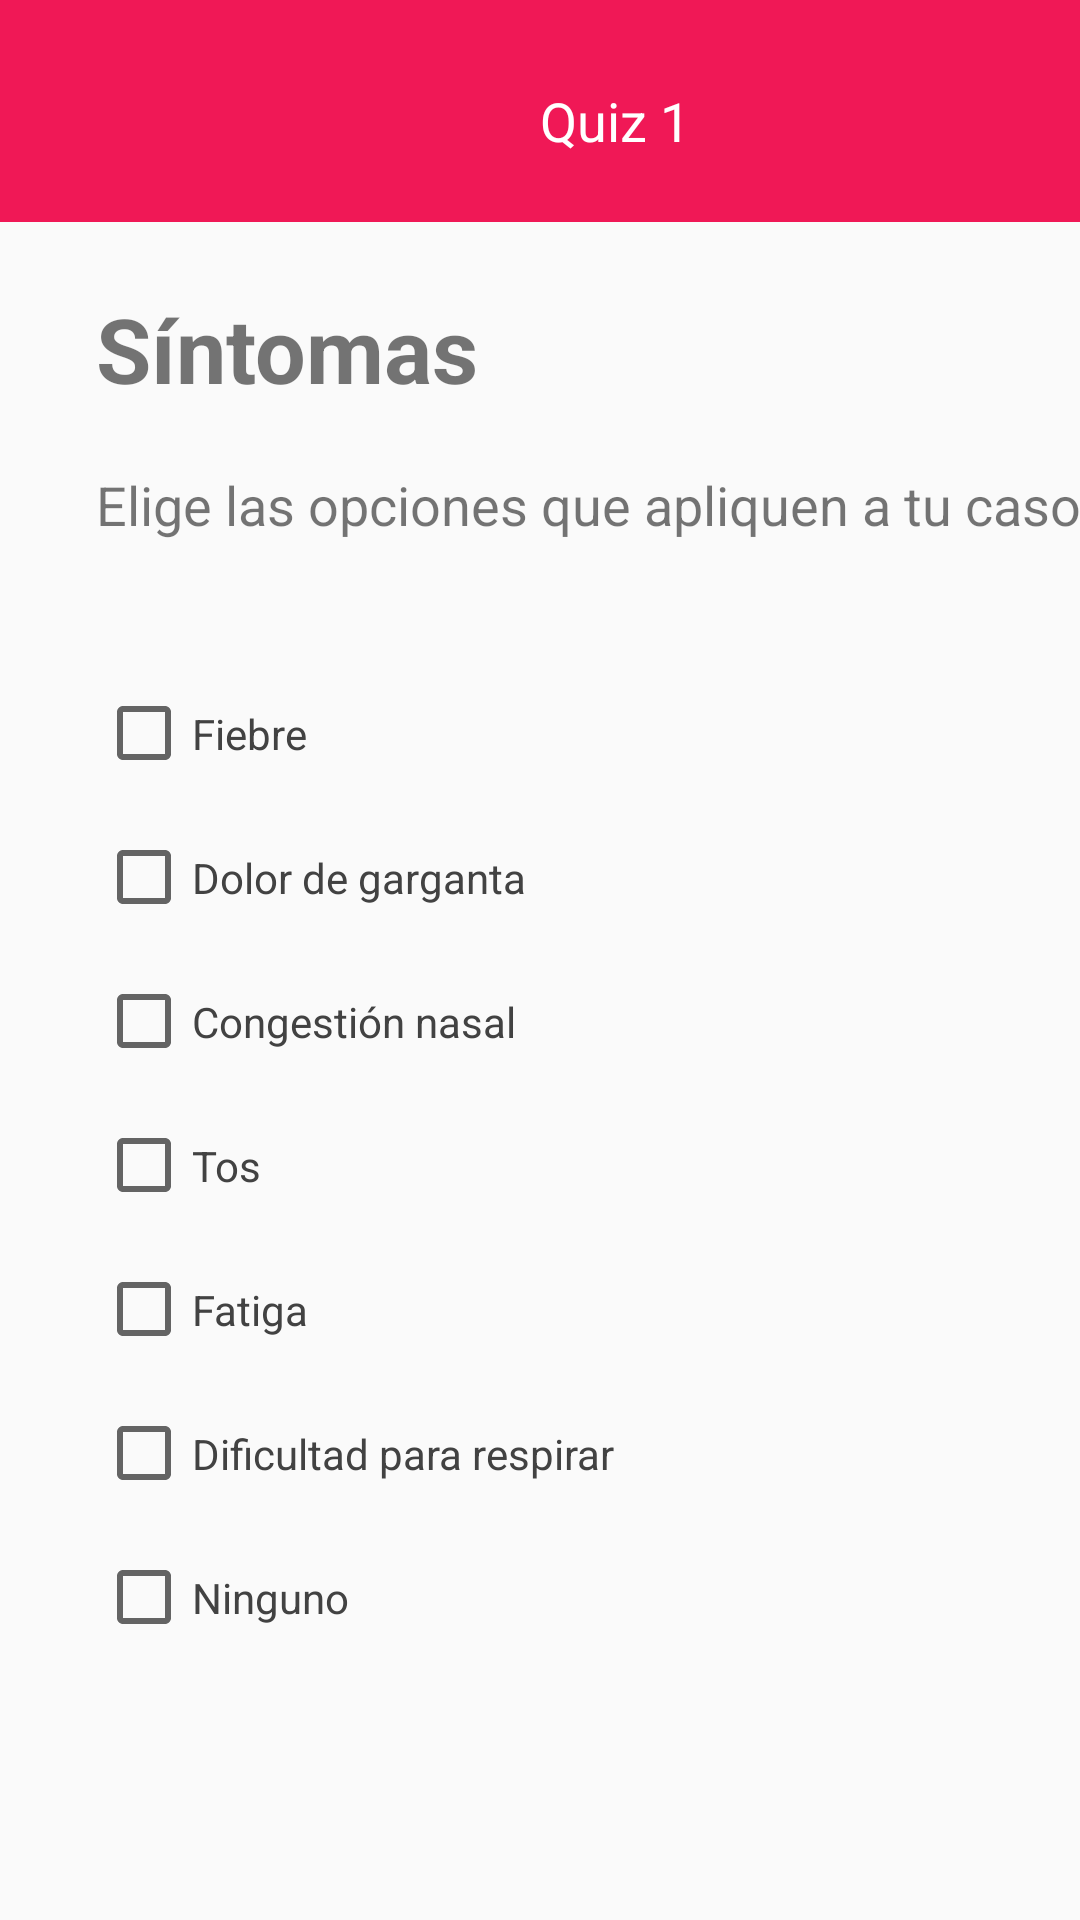

Produce the Android XML layout that renders to this screen, including the resource entries it uses.
<!-- AndroidManifest.xml: application theme Theme.Quizuno -->
<!-- res/layout/activity_pantalla_sintomas.xml -->
<?xml version="1.0" encoding="utf-8"?>
<androidx.constraintlayout.widget.ConstraintLayout xmlns:android="http://schemas.android.com/apk/res/android"
    xmlns:app="http://schemas.android.com/apk/res-auto"
    xmlns:tools="http://schemas.android.com/tools"
    android:layout_width="match_parent"
    android:layout_height="match_parent"
    tools:context=".PantallaSintomas">

    <CheckBox
        android:id="@+id/s1"
        android:layout_width="347dp"
        android:layout_height="41dp"
        android:layout_marginStart="32dp"
        android:layout_marginTop="224dp"
        android:text="Fiebre"
        android:textColor="@color/cardview_dark_background"
        app:layout_constraintStart_toStartOf="parent"
        app:layout_constraintTop_toTopOf="parent" />

    <CheckBox
        android:id="@+id/s2"
        android:layout_width="347dp"
        android:layout_height="41dp"
        android:layout_marginStart="32dp"
        android:layout_marginTop="272dp"
        android:text="Dolor de garganta"
        android:textColor="@color/cardview_dark_background"
        app:layout_constraintStart_toStartOf="parent"
        app:layout_constraintTop_toTopOf="parent" />

    <CheckBox
        android:id="@+id/s3"
        android:layout_width="347dp"
        android:layout_height="41dp"
        android:layout_marginStart="32dp"
        android:layout_marginTop="320dp"
        android:text="Congestión nasal"
        android:textColor="@color/cardview_dark_background"
        app:layout_constraintStart_toStartOf="parent"
        app:layout_constraintTop_toTopOf="parent" />

    <CheckBox
        android:id="@+id/ninguno"
        android:layout_width="347dp"
        android:layout_height="41dp"
        android:layout_marginStart="32dp"
        android:layout_marginTop="512dp"
        android:text="Ninguno"
        android:textColor="@color/cardview_dark_background"
        app:layout_constraintStart_toStartOf="parent"
        app:layout_constraintTop_toTopOf="parent" />

    <CheckBox
        android:id="@+id/s6"
        android:layout_width="347dp"
        android:layout_height="41dp"
        android:layout_marginStart="32dp"
        android:layout_marginTop="464dp"
        android:text="Dificultad para respirar"
        android:textColor="@color/cardview_dark_background"
        app:layout_constraintStart_toStartOf="parent"
        app:layout_constraintTop_toTopOf="parent" />

    <CheckBox
        android:id="@+id/s5"
        android:layout_width="347dp"
        android:layout_height="41dp"
        android:layout_marginStart="32dp"
        android:layout_marginTop="416dp"
        android:text="Fatiga"
        android:textColor="@color/cardview_dark_background"
        app:layout_constraintStart_toStartOf="parent"
        app:layout_constraintTop_toTopOf="parent" />

    <CheckBox
        android:id="@+id/s4"
        android:layout_width="347dp"
        android:layout_height="41dp"
        android:layout_marginStart="32dp"
        android:layout_marginTop="368dp"
        android:text="Tos"
        android:textColor="@color/cardview_dark_background"
        app:layout_constraintStart_toStartOf="parent"
        app:layout_constraintTop_toTopOf="parent" />

    <TextView
        android:id="@+id/textView10"
        android:layout_width="wrap_content"
        android:layout_height="wrap_content"
        android:layout_marginStart="32dp"
        android:layout_marginTop="96dp"
        android:text="Síntomas"
        android:textSize="30sp"
        android:textStyle="bold"
        app:layout_constraintStart_toStartOf="parent"
        app:layout_constraintTop_toTopOf="parent" />

    <TextView
        android:id="@+id/textoo3"
        android:layout_width="346dp"
        android:layout_height="46dp"
        android:layout_marginStart="32dp"
        android:layout_marginTop="156dp"
        android:text="Elige las opciones que apliquen a tu caso:"
        android:textSize="18sp"
        app:layout_constraintStart_toStartOf="parent"
        app:layout_constraintTop_toTopOf="parent" />

    <Button
        android:id="@+id/botonfinalizar"
        android:layout_width="345dp"
        android:layout_height="58dp"
        android:layout_marginStart="32dp"
        android:layout_marginTop="640dp"
        android:background="@drawable/botoninactivo"
        android:enabled="false"
        android:text="finalizar"
        android:textColor="@color/white"
        android:textSize="16sp"
        app:layout_constraintStart_toStartOf="parent"
        app:layout_constraintTop_toTopOf="parent" />

    <View
        android:id="@+id/view5"
        android:layout_width="415dp"
        android:layout_height="74dp"
        android:background="@drawable/barraarriba"
        app:layout_constraintStart_toStartOf="parent"
        app:layout_constraintTop_toTopOf="parent" />

    <TextView
        android:id="@+id/textView9"
        android:layout_width="wrap_content"
        android:layout_height="wrap_content"
        android:layout_marginStart="180dp"
        android:layout_marginTop="28dp"
        android:text="Quiz 1"
        android:textColor="@color/white"
        android:textSize="18sp"
        app:layout_constraintEnd_toEndOf="@+id/view"
        app:layout_constraintStart_toStartOf="parent"
        app:layout_constraintTop_toTopOf="parent" />
</androidx.constraintlayout.widget.ConstraintLayout>
<!-- resources referenced by this layout -->
<resources>
  <!-- drawable barraarriba (drawable) -->
  <?xml version="1.0" encoding="utf-8"?>
  <shape android:shape="rectangle"
      xmlns:android="http://schemas.android.com/apk/res/android">
  
      <solid android:color="#F01856"></solid>
  
  </shape>
  <!-- drawable botoninactivo (drawable) -->
  <?xml version="1.0" encoding="utf-8"?>
  <shape android:shape="rectangle"
      xmlns:android="http://schemas.android.com/apk/res/android">
  
      <solid android:color="#DEDEDE"></solid>
      <corners android:radius="8dp" ></corners>
  
  
  </shape>
  <style name="Theme.Quizuno" parent="Theme.AppCompat.DayNight.NoActionBar">
          
          <item name="colorPrimary">@color/purple_500</item>
          <item name="colorPrimaryVariant">@color/purple_700</item>
          <item name="colorOnPrimary">@color/white</item>
          
          <item name="colorSecondary">@color/teal_200</item>
          <item name="colorSecondaryVariant">@color/teal_700</item>
          <item name="colorOnSecondary">@color/black</item>
          
          <item name="android:statusBarColor" tools:targetApi="l">?attr/colorPrimaryVariant</item>
          
      </style>
  <!-- not gathered from this repository: default colours our renderer supplied (Android Studio template values) -->
  <color name="purple_500">#FF6200EE</color>
  <color name="purple_700">#FF3700B3</color>
  <color name="teal_200">#FF03DAC5</color>
  <color name="teal_700">#FF018786</color>
  <color name="black">#FF000000</color>
  <color name="white">#FFFFFFFF</color>
</resources>
